The GitHub repository bharathreddy751/crop-growth-monitoring-system contains a labelled image folder "sunflowerdataset_split" with 5 categories: stage 1 young bud, stage 2 mature bud, stage 3 early bloom, stage 4 full bloom, stage 5 wilted. Examples follow, each with its label.

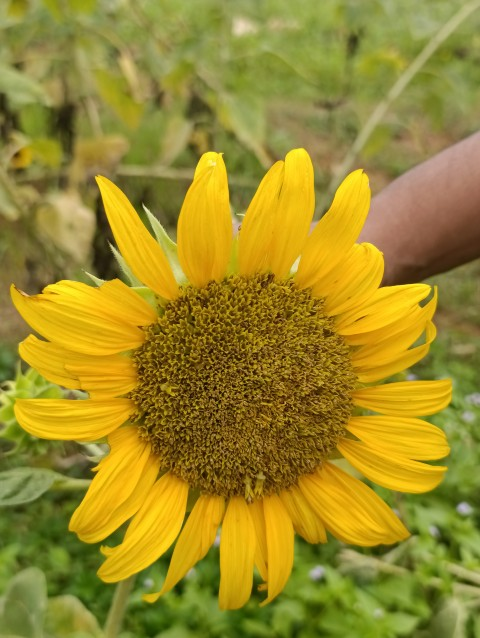
Label: stage 5 wilted

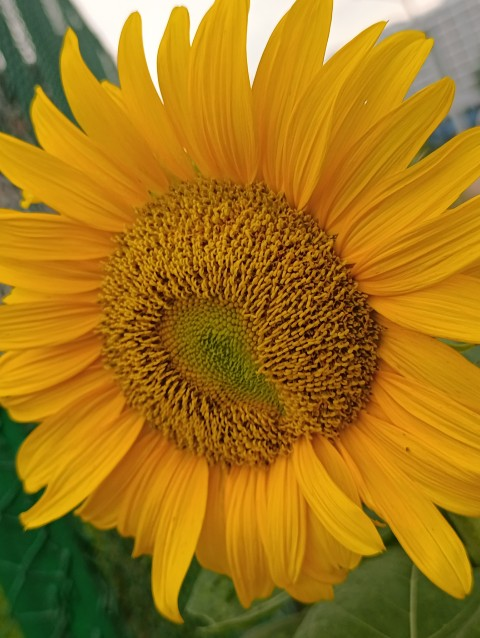
Label: stage 4 full bloom

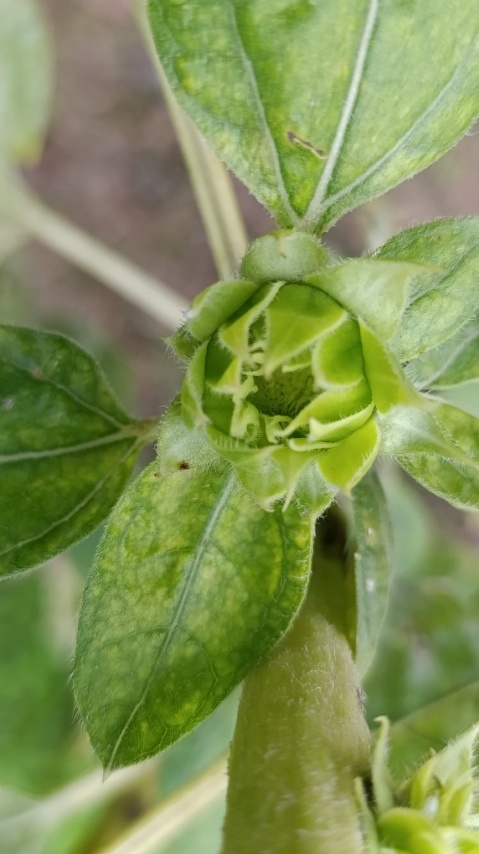
Label: stage 1 young bud

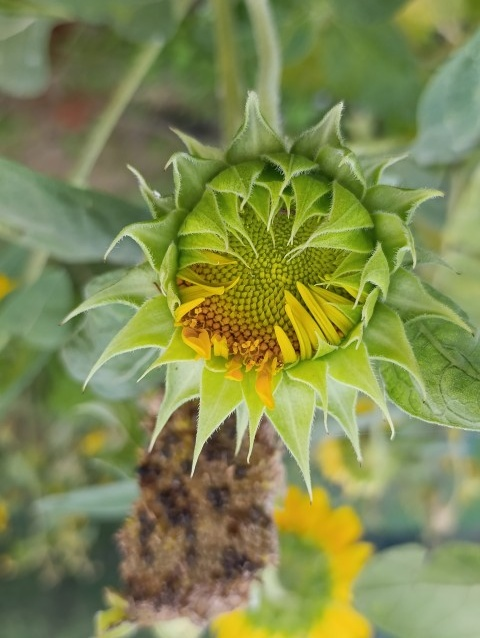
Label: stage 2 mature bud

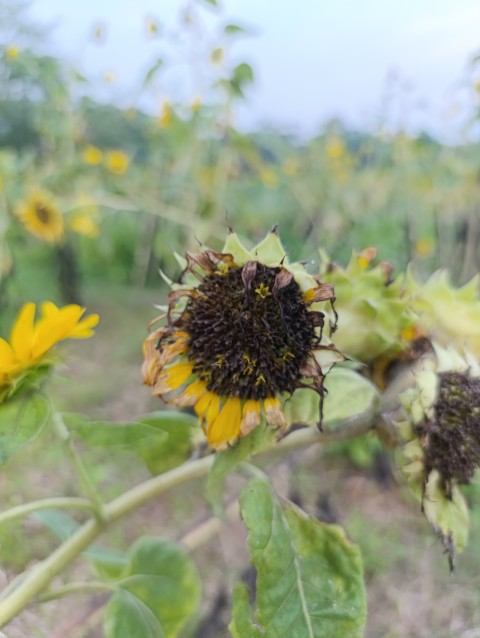
Label: stage 5 wilted

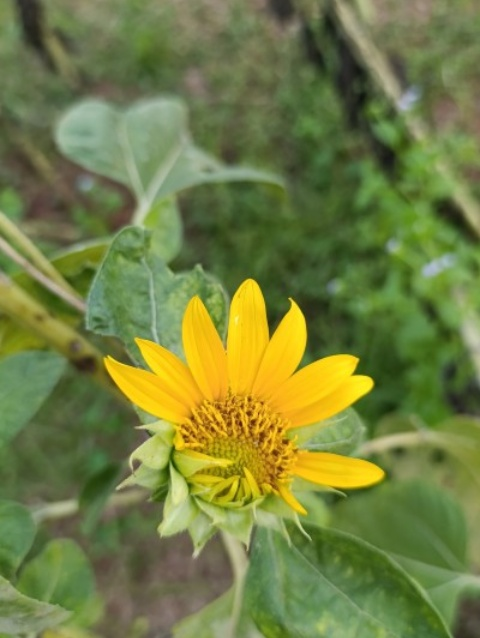
Label: stage 3 early bloom
